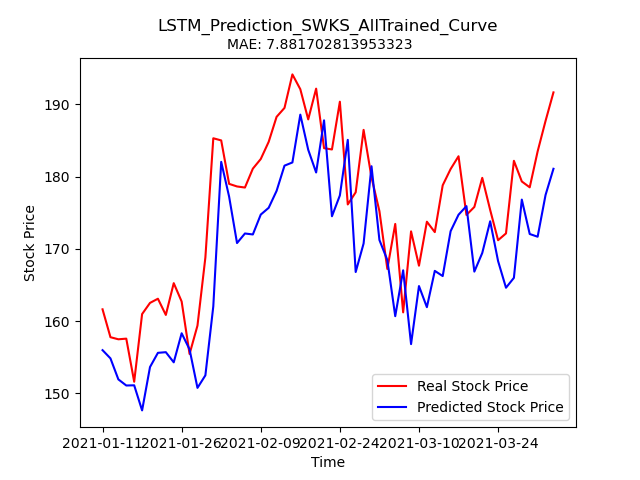

Data behind this chart, as committed beside it:
Stock, Date, Real_Price, Predicted_Price
SWKS, 2021-01-11, 161.6, 156
SWKS, 2021-01-12, 157.8, 154.8
SWKS, 2021-01-13, 157.5, 151.9
SWKS, 2021-01-14, 157.6, 151.1
SWKS, 2021-01-15, 151.6, 151.1
SWKS, 2021-01-19, 161, 147.6
SWKS, 2021-01-20, 162.5, 153.6
SWKS, 2021-01-21, 163.1, 155.6
SWKS, 2021-01-22, 160.8, 155.7
SWKS, 2021-01-25, 165.2, 154.3
SWKS, 2021-01-26, 162.7, 158.3
SWKS, 2021-01-27, 155.4, 156.1
SWKS, 2021-01-28, 159.4, 150.7
SWKS, 2021-01-29, 168.8, 152.5
SWKS, 2021-02-01, 185.3, 162
SWKS, 2021-02-02, 185, 182
SWKS, 2021-02-03, 179, 177.2
SWKS, 2021-02-04, 178.6, 170.8
SWKS, 2021-02-05, 178.5, 172.1
SWKS, 2021-02-08, 181.1, 172
SWKS, 2021-02-09, 182.4, 174.7
SWKS, 2021-02-10, 184.8, 175.7
SWKS, 2021-02-11, 188.3, 178
SWKS, 2021-02-12, 189.5, 181.5
SWKS, 2021-02-16, 194.1, 182
SWKS, 2021-02-17, 192.1, 188.6
SWKS, 2021-02-18, 187.9, 183.7
SWKS, 2021-02-19, 192.2, 180.6
SWKS, 2021-02-22, 183.9, 187.8
SWKS, 2021-02-23, 183.8, 174.5
SWKS, 2021-02-24, 190.4, 177.4
SWKS, 2021-02-25, 176.1, 185.1
SWKS, 2021-02-26, 177.8, 166.8
SWKS, 2021-03-01, 186.5, 170.7
SWKS, 2021-03-02, 179.9, 181.4
SWKS, 2021-03-03, 175.2, 171.2
SWKS, 2021-03-04, 167.2, 168.4
SWKS, 2021-03-05, 173.4, 160.7
SWKS, 2021-03-08, 161.2, 167
SWKS, 2021-03-09, 172.4, 156.8
SWKS, 2021-03-10, 167.7, 164.8
SWKS, 2021-03-11, 173.8, 161.9
SWKS, 2021-03-12, 172.3, 166.9
SWKS, 2021-03-15, 178.8, 166.2
SWKS, 2021-03-16, 181, 172.4
SWKS, 2021-03-17, 182.8, 174.7
SWKS, 2021-03-18, 174.7, 175.9
SWKS, 2021-03-19, 175.8, 166.8
SWKS, 2021-03-22, 179.8, 169.4
SWKS, 2021-03-23, 175.4, 173.8
SWKS, 2021-03-24, 171.2, 168.3
SWKS, 2021-03-25, 172.1, 164.6
SWKS, 2021-03-26, 182.2, 166
SWKS, 2021-03-29, 179.3, 176.8
SWKS, 2021-03-30, 178.5, 172
SWKS, 2021-03-31, 183.5, 171.7
SWKS, 2021-04-01, 187.7, 177.4
SWKS, 2021-04-05, 191.7, 181.1
